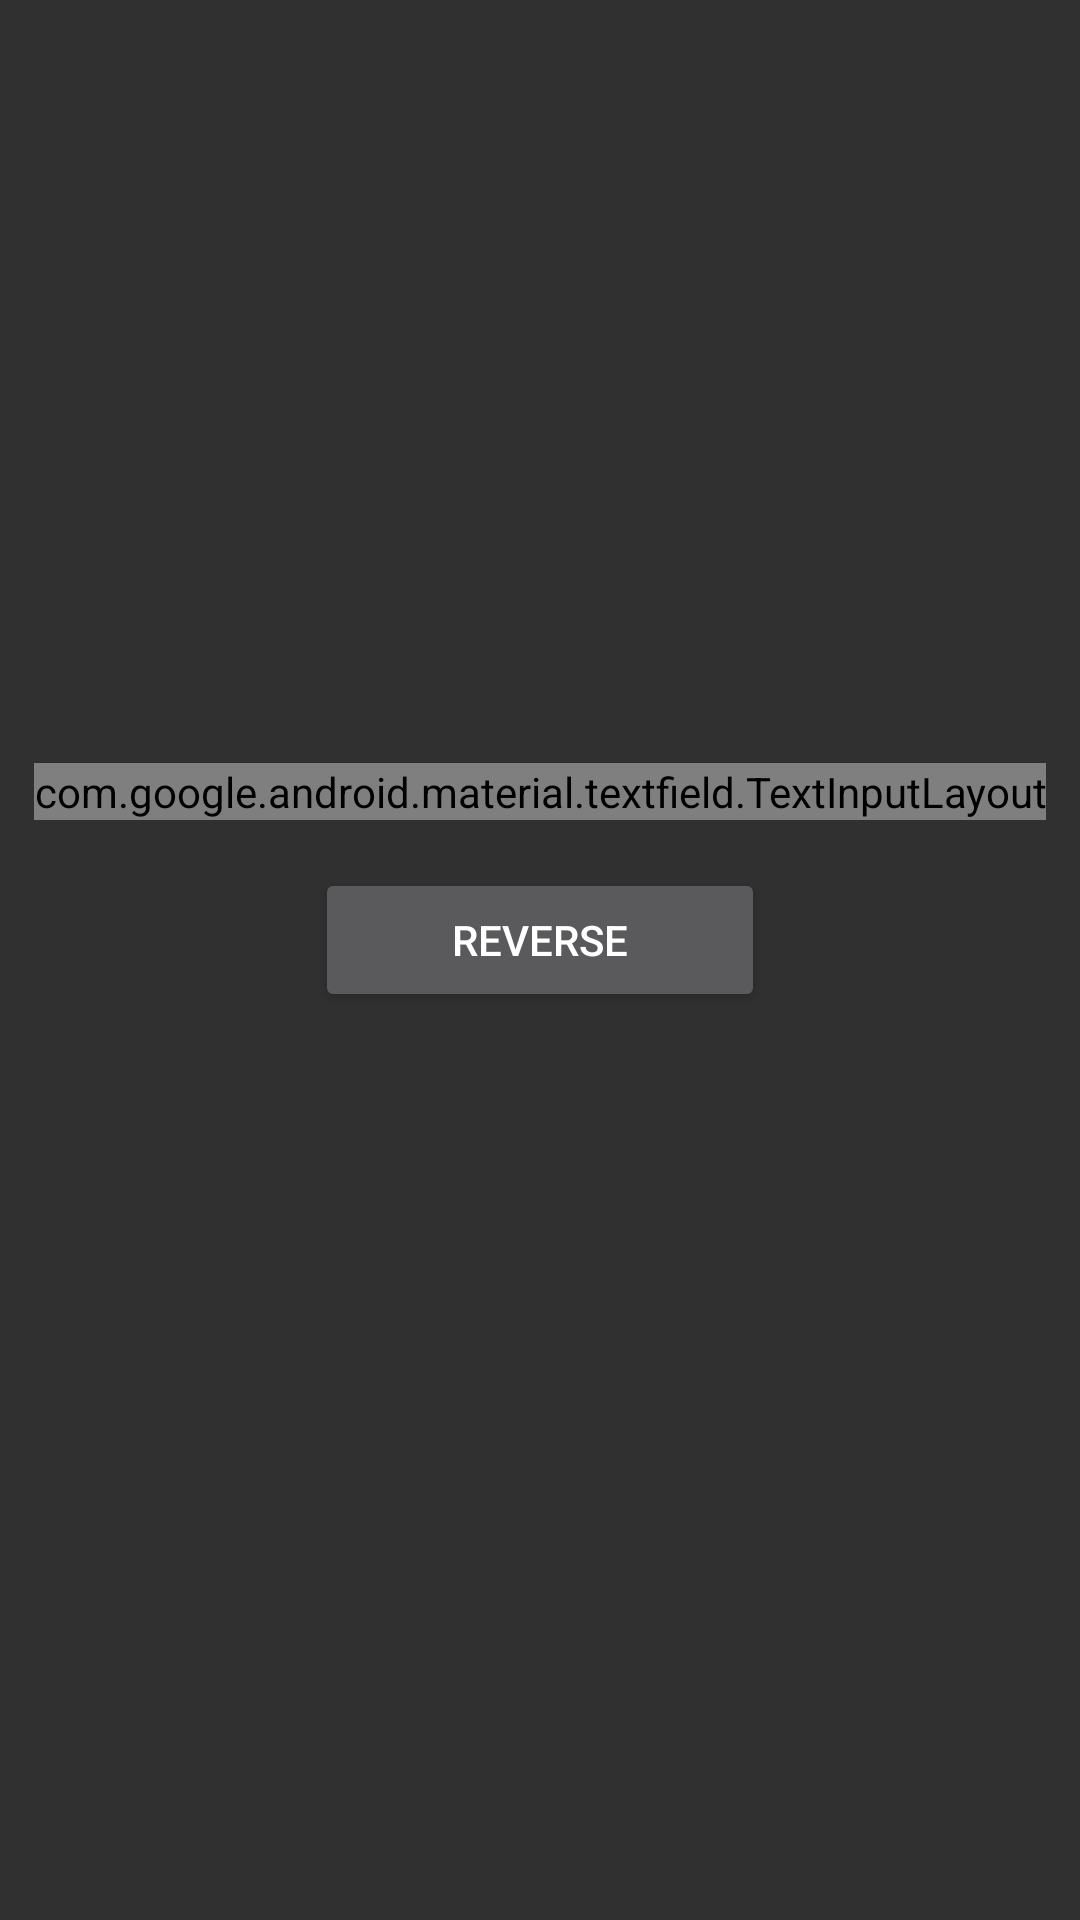

The Android layout XML behind this screen, and the referenced resources:
<!-- AndroidManifest.xml: application theme Theme.Rescheck -->
<!-- res/layout/main_fragment_layout.xml -->
<?xml version="1.0" encoding="utf-8"?>
<ScrollView xmlns:android="http://schemas.android.com/apk/res/android"
            xmlns:tools="http://schemas.android.com/tools"
            android:layout_width="match_parent"
            android:layout_height="match_parent">

    <LinearLayout
        android:layout_width="match_parent"
        android:layout_height="match_parent"
        android:layout_gravity="center"
        android:gravity="center"
        android:orientation="vertical"
        android:paddingBottom="32sp">

        <com.google.android.material.textfield.TextInputLayout
            style="@style/Widget.MaterialComponents.TextInputLayout.FilledBox"
            android:layout_width="wrap_content"
            android:layout_height="wrap_content">

            <com.google.android.material.textfield.TextInputEditText
                android:id="@+id/input"
                android:layout_width="wrap_content"
                android:layout_height="match_parent"
                android:layout_margin="16dp"
                android:hint="@string/hint_insert_text"
                android:importantForAutofill="no"
                android:inputType="textCapSentences"
                android:minWidth="250dp"
                android:saveEnabled="false"
                android:textSize="18sp"
                tools:targetApi="o"
                tools:text="@string/app_name"/>

        </com.google.android.material.textfield.TextInputLayout>

        <Button
            android:id="@+id/button_reverse"
            android:layout_width="wrap_content"
            android:layout_height="wrap_content"
            android:layout_margin="16dp"
            android:minWidth="150dp"
            android:text="@string/btn_reverse"/>

    </LinearLayout>
</ScrollView>
<!-- resources referenced by this layout -->
<resources>
  <string name="app_name">ResCheck</string>
  <string name="btn_reverse">Reverse</string>
  <string name="hint_insert_text">Text to reverse</string>
  <style name="Theme.Rescheck" parent="Theme.AppCompat.NoActionBar">
          <item name="colorPrimary">@color/color_primary</item>
          <item name="colorPrimaryDark">@color/color_primary_dark</item>
          <item name="colorAccent">@color/color_accent</item>
  
          <item name="colorControlHighlight">@color/color_accent</item>
          <item name="android:colorControlNormal" tools:ignore="NewApi">?attr/colorControlNormal
          </item>
          <item name="android:colorControlHighlight" tools:ignore="NewApi">
              ?attr/colorControlHighlight
          </item>
  
          <item name="android:windowBackground">@color/background_1</item>
  
          
          <item name="actionOverflowButtonStyle">@style/AppTheme.OverFlowMenuStyle</item>
          <item name="windowActionBar">false</item>
      </style>
  <color name="color_primary">#FF657E99</color>
  <color name="color_primary_dark">#FF28323d</color>
  <color name="color_accent">#FFFFFFFF</color>
  <color name="background_1">#FF303030</color>
  <style name="AppTheme.OverFlowMenuStyle" parent="@style/Widget.AppCompat.Light.ActionButton.Overflow">
          <item name="android:src">@drawable/ic_more_vert_white_24dp</item>
      </style>
</resources>
